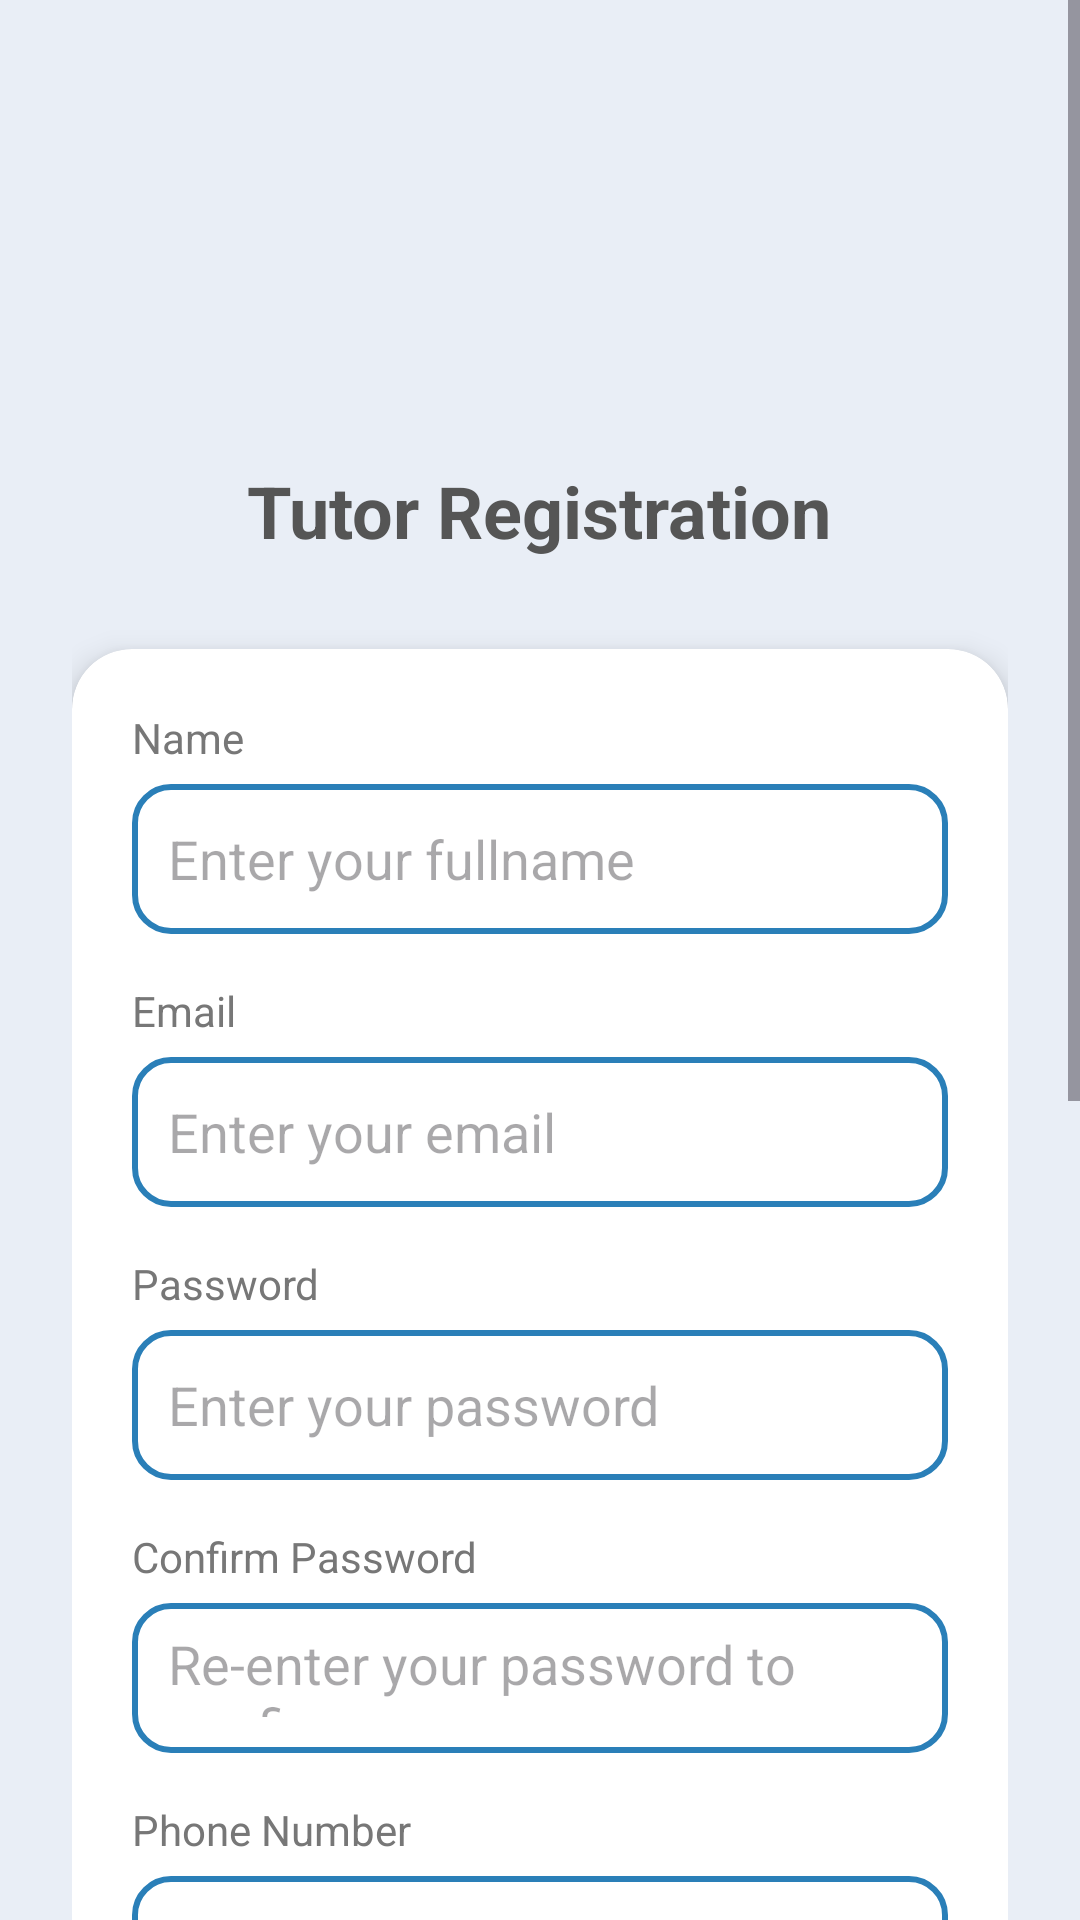

Layout XML and referenced resources for this Android screen:
<!-- AndroidManifest.xml: application theme Theme.ProjectFindTutor -->
<!-- res/layout/activity_tutor_register.xml -->
<?xml version="1.0" encoding="utf-8"?>
<ScrollView xmlns:android="http://schemas.android.com/apk/res/android"
    xmlns:app="http://schemas.android.com/apk/res-auto"
    xmlns:tools="http://schemas.android.com/tools"
    android:id="@+id/main"
    android:layout_width="match_parent"
    android:layout_height="match_parent"
    android:background="#E9EEF6"
    tools:context=".TutorRegisterActivity">

    <LinearLayout
        android:layout_width="match_parent"
        android:layout_height="wrap_content"
        android:orientation="vertical"
        android:gravity="center"
        android:padding="24dp">

        <ImageView
            android:layout_width="100dp"
            android:layout_height="100dp"
            android:src="@drawable/tutor_icon"
            android:layout_marginTop="20dp"
            android:layout_marginBottom="10dp"/>

        <TextView
            android:text="Tutor Registration"
            android:layout_width="wrap_content"
            android:layout_height="wrap_content"
            android:textSize="24sp"
            android:textStyle="bold"
            android:textColor="#555555"
            android:layout_marginBottom="30dp"/>

        <androidx.cardview.widget.CardView
            android:layout_width="match_parent"
            android:layout_height="wrap_content"
            app:cardElevation="6dp"
            app:cardCornerRadius="20dp"
            app:cardBackgroundColor="#FFFFFF">

            <LinearLayout
                android:layout_width="match_parent"
                android:layout_height="wrap_content"
                android:orientation="vertical"
                android:padding="20dp">

                <TextView
                    android:text="Name"
                    android:layout_width="match_parent"
                    android:layout_height="wrap_content"
                    android:textColor="#777777"
                    android:textSize="14sp"/>

                <EditText
                    android:id="@+id/etTutorName"
                    android:layout_width="match_parent"
                    android:layout_height="50dp"
                    android:background="@drawable/edittext_bg"
                    android:hint="Enter your fullname"
                    android:padding="12dp"
                    android:layout_marginTop="6dp"
                    android:layout_marginBottom="16dp"/>

                <TextView
                    android:text="Email"
                    android:layout_width="match_parent"
                    android:layout_height="wrap_content"
                    android:textColor="#777777"
                    android:textSize="14sp"/>

                <EditText
                    android:id="@+id/etTutorEmail"
                    android:layout_width="match_parent"
                    android:layout_height="50dp"
                    android:background="@drawable/edittext_bg"
                    android:hint="Enter your email"
                    android:padding="12dp"
                    android:layout_marginTop="6dp"
                    android:layout_marginBottom="16dp"/>

                <TextView
                    android:text="Password"
                    android:layout_width="match_parent"
                    android:layout_height="wrap_content"
                    android:textColor="#777777"
                    android:textSize="14sp"/>

                <RelativeLayout
                    android:layout_width="match_parent"
                    android:layout_height="wrap_content"
                    android:layout_marginTop="6dp"
                    android:layout_marginBottom="16dp">

                    <EditText
                        android:id="@+id/etTutorPassword"
                        android:layout_width="match_parent"
                        android:layout_height="50dp"
                        android:background="@drawable/edittext_bg"
                        android:hint="Enter your password"
                        android:padding="12dp"
                        android:paddingEnd="48dp"/>











                </RelativeLayout>

                <TextView
                    android:text="Confirm Password"
                    android:layout_width="match_parent"
                    android:layout_height="wrap_content"
                    android:textColor="#777777"
                    android:textSize="14sp"/>

                <EditText
                    android:id="@+id/etConfirmPassword"
                    android:layout_width="match_parent"
                    android:layout_height="50dp"
                    android:background="@drawable/edittext_bg"
                    android:hint="Re-enter your password to confirm"
                    android:padding="12dp"
                    android:layout_marginTop="6dp"
                    android:layout_marginBottom="16dp"/>

                <TextView
                    android:text="Phone Number"
                    android:layout_width="match_parent"
                    android:layout_height="wrap_content"
                    android:textColor="#777777"
                    android:textSize="14sp"/>

                <EditText
                    android:id="@+id/etPhoneNumber"
                    android:layout_width="match_parent"
                    android:layout_height="50dp"
                    android:background="@drawable/edittext_bg"
                    android:hint="Enter your phone number"
                    android:padding="12dp"
                    android:layout_marginTop="6dp"
                    android:layout_marginBottom="16dp"/>

                <TextView
                    android:text="Qualification"
                    android:layout_width="match_parent"
                    android:layout_height="wrap_content"
                    android:textColor="#777777"
                    android:textSize="14sp"/>

                <EditText
                    android:id="@+id/etQualification"
                    android:layout_width="match_parent"
                    android:layout_height="wrap_content"
                    android:minHeight="150dp"
                    android:background="@drawable/edittext_bg"
                    android:hint="Enter your qualification"
                    android:padding="12dp"
                    android:inputType="textMultiLine"
                    android:gravity="top|start"
                    android:maxLines="6"
                    android:lines="6"
                    android:scrollbars="vertical"
                    android:layout_marginTop="6dp"
                    android:layout_marginBottom="16dp"/>

                <TextView
                    android:text="Prefered Areas"
                    android:layout_width="match_parent"
                    android:layout_height="wrap_content"
                    android:textColor="#777777"
                    android:textSize="14sp"/>

                <EditText
                    android:id="@+id/etPreferedAreas"
                    android:layout_width="match_parent"
                    android:layout_height="50dp"
                    android:background="@drawable/edittext_bg"
                    android:hint="e.g., Dhaka, Gulshan, Banani"
                    android:padding="12dp"
                    android:layout_marginTop="6dp"
                    android:layout_marginBottom="16dp"/>

                <Button
                    android:id="@+id/btnTutorRegister"
                    android:layout_width="match_parent"
                    android:layout_height="wrap_content"
                    android:text="Register"
                    android:backgroundTint="@null"
                    android:background="@drawable/btn_gradient"
                    android:textColor="#FFFFFF"
                    android:textSize="16sp"
                    android:layout_marginBottom="12dp"/>

                <TextView
                    android:id="@+id/tvTutorLogin"
                    android:layout_width="wrap_content"
                    android:layout_height="wrap_content"
                    android:layout_gravity="center"
                    android:text="Already have an account? Login"
                    android:textColor="#3B30ED"
                    android:textSize="14sp"
                    android:padding="8dp"/>
            </LinearLayout>
        </androidx.cardview.widget.CardView>
    </LinearLayout>

</ScrollView>
<!-- resources referenced by this layout -->
<resources>
  <!-- drawable btn_gradient (drawable) -->
  <?xml version="1.0" encoding="utf-8"?>
  <shape xmlns:android="http://schemas.android.com/apk/res/android">
      <gradient
          android:startColor="#6CA6CD"
          android:endColor="#1E6FA3"
          android:angle="0"/>
      <corners android:radius="12dp"/>
  
  </shape>
  <!-- drawable edittext_bg (drawable) -->
  <?xml version="1.0" encoding="utf-8"?>
  <shape xmlns:android="http://schemas.android.com/apk/res/android">
      <solid android:color="#FFFFFF"/>
      <corners android:radius="12dp"/>
      <stroke android:width="2dp"
          android:color="#2A7FB8"/>
  
  </shape>
  <style name="Theme.ProjectFindTutor" parent="Base.Theme.ProjectFindTutor" />
  <style name="Base.Theme.ProjectFindTutor" parent="Theme.Material3.DayNight.NoActionBar">
          
          
          <item name="materialButtonStyle">@style/Widget.App.Button</item>
      </style>
  <style name="Widget.App.Button" parent="Widget.MaterialComponents.Button">
          <item name="backgroundTint">@null</item>
      </style>
</resources>
